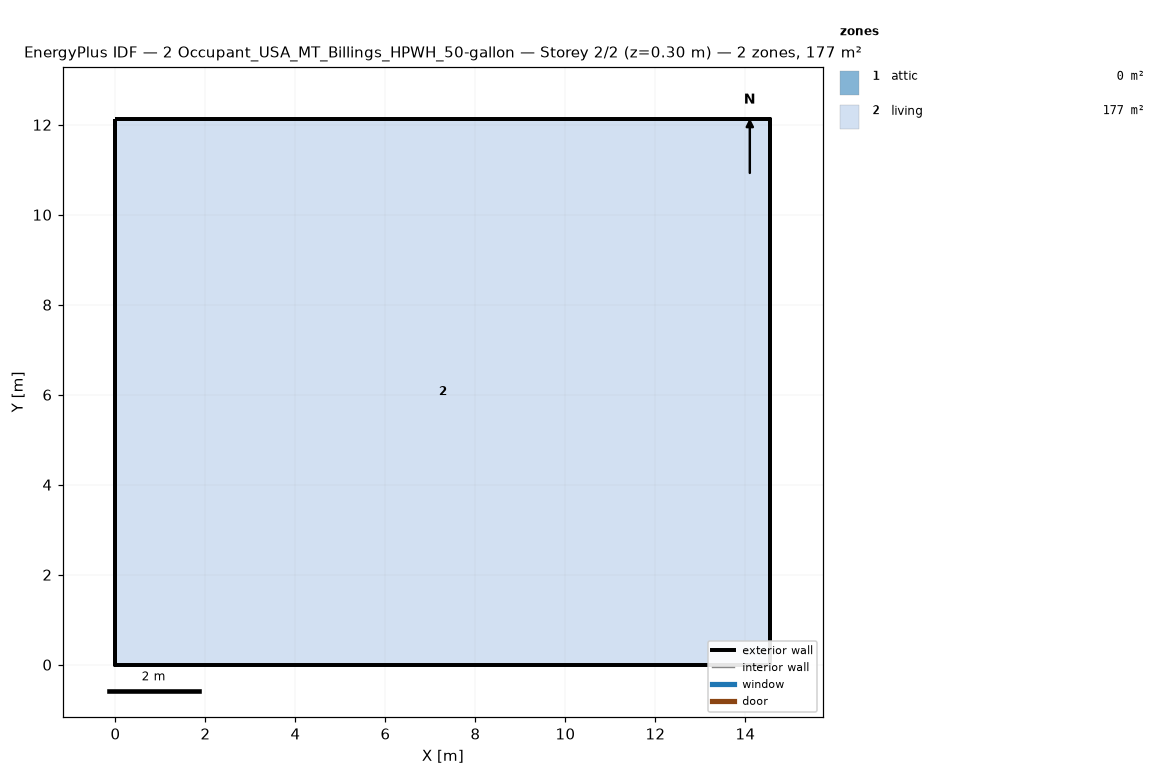
=== STOREY PLAN SPEC (per zone: floor XY polygon, exterior-wall plan segments, windows/doors) ===
zone 1: attic  (0.0 m²)
  exterior wall: (14.55, 0.00) – (14.55, 12.13) – (14.55, 6.06)  [18.2 m]
  exterior wall: (0.00, 12.13) – (0.00, 0.00) – (0.00, 6.06)  [18.2 m]
zone 2: living  (176.5 m²)
  floor: (0.00, 0.00) (0.00, 12.13) (14.55, 12.13) (14.55, 0.00)
  exterior wall: (0.00, 0.00) – (14.55, 0.00)  [14.6 m]
  exterior wall: (14.55, 0.00) – (14.55, 12.13)  [12.1 m]
  exterior wall: (14.55, 12.13) – (0.00, 12.13)  [14.6 m]
  exterior wall: (0.00, 12.13) – (0.00, 0.00)  [12.1 m]

=== DERIVED (storey summary) ===
Building: 2 Occupant_USA_MT_Billings_HPWH_50-gallon
Storey: 2 of 2  (floor level z = 0.30 m)
Storey gross floor area: 176.5 m²
Zones on this storey: 2
  - attic: floor 0.0 m²; exterior wall 36.4 m (24.5 m²); WWR 0.0%
  - living: floor 176.5 m²; exterior wall 53.4 m (146.4 m²); WWR 0.0%
Zone adjacency: (none detected)